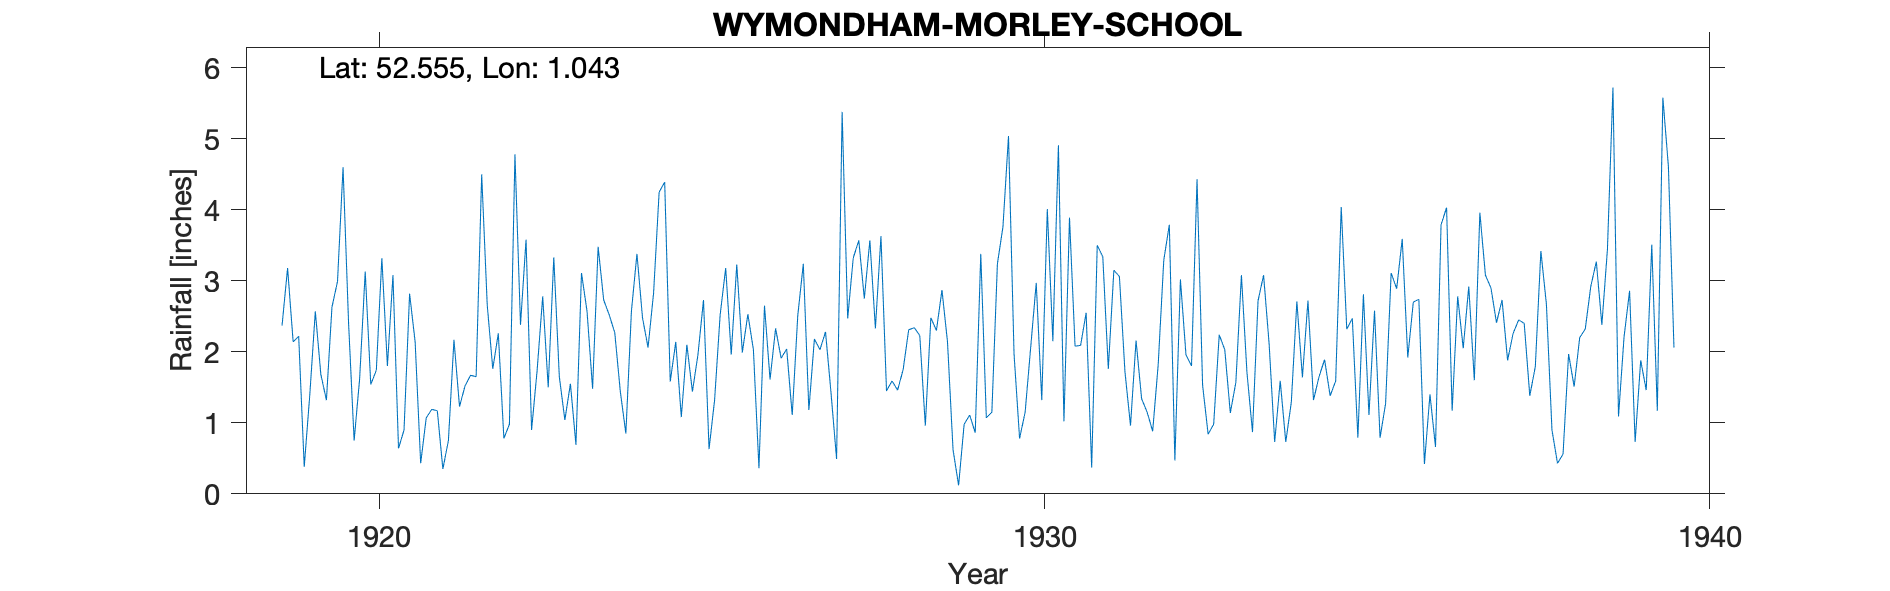

Data behind this chart, as committed beside it:
WYMONDHAM-MORLEY-SCHOOL, , , , , , , , , , , , , , , , , , , , , , , 
Grid ref, TM064996, Long, 1.043, Lat, 52.56, Elevation, 157, ft, , , , , , , , , , , , , , , 
Station no, 1407, , , , , , , , , , , , , , , , , , , , , , 
, 1910, 1911, 1912, 1913, 1914, 1915, 1916, 1917, 1918, 1919, 1920, 1921, 1922, 1923, 1924, 1925, 1926, 1927, 1928, 1929, 1930, 1931, 1932
January, , , , , , , , , , 2.37, 2.4, 2.14, 4.5, 1.5, 2.27, 1.08, 2.53, 2.18, 3.63, 2.14, 1.97, 2.09, 1.15
February, , , , , , , , , , 3.18, 0.75, 0.43, 2.66, 3.33, 1.44, 2.1, 2.03, 2.03, 1.45, 0.62, 0.78, 2.55, 0.88
March, , , , , , , , , , 2.14, 1.63, 1.07, 1.76, 1.65, 0.85, 1.44, 0.36, 2.28, 1.59, 0.12, 1.15, 0.37, 1.83
April, , , , , , , , , , 2.22, 3.13, 1.19, 2.26, 1.04, 2.57, 1.96, 2.65, 1.42, 1.46, 0.98, 2.06, 3.5, 3.29
May, , , , , , , , , , 0.38, 1.54, 1.17, 0.78, 1.55, 3.38, 2.73, 1.61, 0.49, 1.75, 1.11, 2.97, 3.34, 3.79
June, , , , , , , , , , 1.39, 1.74, 0.35, 0.98, 0.69, 2.48, 0.63, 2.33, 5.38, 2.31, 0.86, 1.32, 1.76, 0.47
July, , , , , , , , , , 2.57, 3.32, 0.75, 4.78, 3.11, 2.06, 1.32, 1.91, 2.47, 2.34, 3.38, 4.01, 3.15, 3.02
August, , , , , , , , , , 1.68, 1.8, 2.17, 2.38, 2.57, 2.83, 2.52, 2.04, 3.32, 2.23, 1.07, 2.15, 3.06, 1.96
September, , , , , , , , , , 1.32, 3.08, 1.23, 3.58, 1.48, 4.25, 3.18, 1.11, 3.57, 0.96, 1.15, 4.91, 1.72, 1.8
October, , , , , , , , , , 2.63, 0.64, 1.52, 0.9, 3.48, 4.39, 1.96, 2.51, 2.75, 2.48, 3.24, 1.02, 0.96, 4.43
November, , , , , , , , , , 2.99, 0.9, 1.67, 1.74, 2.73, 1.58, 3.23, 3.24, 3.57, 2.3, 3.76, 3.89, 2.16, 1.53
December, , , , , , , , , , 4.6, 2.82, 1.65, 2.78, 2.52, 2.14, 1.99, 1.18, 2.33, 2.87, 5.04, 2.08, 1.34, 0.84
Total, , , , , , , , , , 27.47, 23.75, 15.34, 29.1, 25.65, 30.24, 24.14, 23.5, 31.79, 25.37, 23.47, 28.31, 26, 24.99
Snow estimates kept, , , , , , , , , , , , , , , , , , , , , , , 
